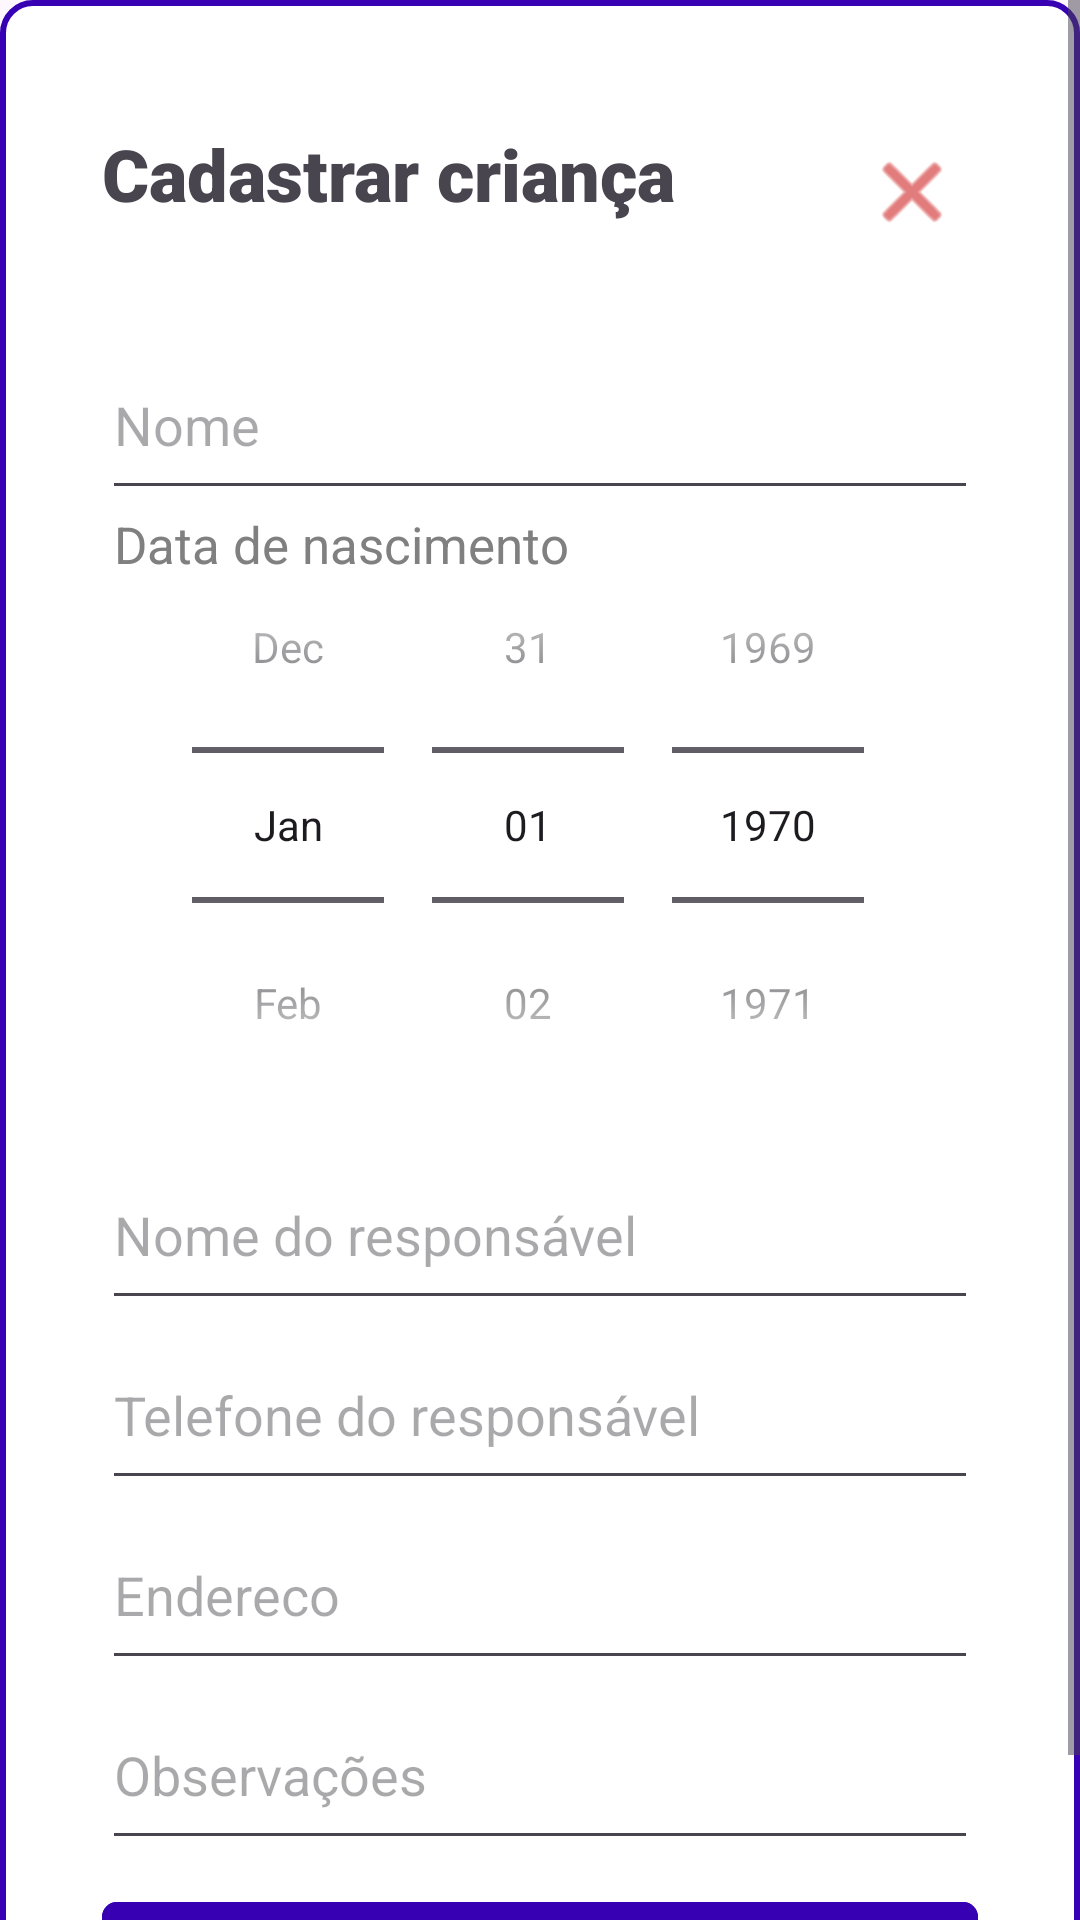

This screen was rendered from an Android layout file. Write that file and the resources it references.
<!-- AndroidManifest.xml: application theme Theme.ProjetoManá -->
<!-- res/layout/addcriancadialog.xml -->
<?xml version="1.0" encoding="utf-8"?>
<ScrollView android:layout_width="match_parent"
    android:layout_height="match_parent"
    xmlns:app="http://schemas.android.com/apk/res-auto"
    xmlns:android="http://schemas.android.com/apk/res/android">
        <androidx.constraintlayout.widget.ConstraintLayout
            android:layout_width="match_parent"
            android:layout_height="match_parent"
            android:background="@drawable/round_outline">
                <ImageButton
                    android:layout_width="60dp"
                    android:layout_height="60dp"
                    app:layout_constraintTop_toTopOf="parent"
                    app:layout_constraintEnd_toEndOf="parent"
                    android:layout_marginTop="24dp"
                    android:layout_marginEnd="16dp"
                    android:id="@+id/criancaSair"
                    android:src="@android:drawable/ic_menu_close_clear_cancel"
                    android:background="@color/white"
                    app:tint="#CF2525"/>
                <TextView
                    android:minWidth="40dp"
                    android:layout_marginStart="24dp"
                    android:layout_marginTop="24dp"
                    android:id="@+id/cadastrarCrianca"
                    android:fontFamily="sans-serif-black"
                    android:textSize="24sp"
                    android:layout_width="200dp"
                    android:layout_height="48dp"
                    android:gravity="center_vertical"
                    android:text="Cadastrar criança"
                    app:layout_constraintStart_toStartOf="parent"
                    app:layout_constraintTop_toTopOf="parent"/>
                <com.google.android.material.textfield.TextInputEditText
                    android:id="@+id/criancaNome"
                    android:hint="Nome"
                    app:layout_constraintTop_toTopOf="parent"
                    app:layout_constraintStart_toStartOf="parent"
                    android:layout_marginTop="100dp"
                    android:layout_marginStart="24dp"
                    android:layout_marginEnd="24dp"
                    android:layout_width="match_parent"
                    android:layout_height="60dp"/>
                <TextView
                    android:textColor="#808080"
                    android:layout_width="match_parent"
                    android:layout_height="20dp"
                    android:text="Data de nascimento"
                    android:fontFamily="sans-serif"
                    app:layout_constraintTop_toTopOf="parent"
                    app:layout_constraintStart_toStartOf="parent"
                    android:layout_marginTop="160dp"
                    android:textSize="17sp"
                    android:layout_marginStart="28dp"/>
                <DatePicker
                    android:id="@+id/criancaDataNascimento"
                    android:layout_width="match_parent"
                    android:layout_marginEnd="24dp"
                    android:layout_marginStart="24dp"
                    android:layout_height="210dp"
                    android:layout_marginTop="160dp"
                    android:calendarViewShown="false"
                    android:datePickerMode="spinner"
                    android:scaleY="1"
                    app:layout_constraintEnd_toEndOf="parent"
                    app:layout_constraintStart_toStartOf="parent"
                    app:layout_constraintTop_toTopOf="parent" />
                <com.google.android.material.textfield.TextInputEditText
                    android:id="@+id/criancaNomeResponsavel"
                    android:hint="Nome do responsável"
                    app:layout_constraintTop_toTopOf="parent"
                    app:layout_constraintStart_toStartOf="parent"
                    android:layout_marginTop="370dp"
                    android:layout_marginStart="24dp"
                    android:layout_marginEnd="24dp"
                    android:layout_width="match_parent"
                    android:layout_height="60dp"/>
                <com.google.android.material.textfield.TextInputEditText
                    android:id="@+id/criancaTelefoneResponsavel"
                    android:hint="Telefone do responsável"
                    app:layout_constraintTop_toTopOf="parent"
                    app:layout_constraintStart_toStartOf="parent"
                    android:layout_marginTop="430dp"
                    android:layout_marginStart="24dp"
                    android:layout_marginEnd="24dp"
                    android:layout_width="match_parent"
                    android:layout_height="60dp"/>
                <com.google.android.material.textfield.TextInputEditText
                    android:id="@+id/criancaEndereco"
                    android:hint="Endereco"
                    app:layout_constraintTop_toTopOf="parent"
                    app:layout_constraintStart_toStartOf="parent"
                    android:layout_marginTop="490dp"
                    android:layout_marginStart="24dp"
                    android:layout_marginEnd="24dp"
                    android:layout_width="match_parent"
                    android:layout_height="60dp"/>
                <com.google.android.material.textfield.TextInputEditText
                    android:id="@+id/criancaObservacoes"
                    android:hint="Observações"
                    app:layout_constraintTop_toTopOf="parent"
                    app:layout_constraintStart_toStartOf="parent"
                    android:layout_marginTop="550dp"
                    android:layout_marginStart="24dp"
                    android:layout_marginEnd="24dp"
                    android:layout_width="match_parent"
                    android:layout_height="60dp"/>
                <com.google.android.material.button.MaterialButton
                    app:cornerRadius="5dp"
                    android:id="@+id/criancaCadastrar"
                    android:text="Cadastrar"
                    app:layout_constraintTop_toTopOf="parent"
                    app:layout_constraintStart_toStartOf="parent"
                    android:layout_marginTop="620dp"
                    android:layout_marginStart="24dp"
                    android:layout_marginEnd="24dp"
                    android:layout_width="match_parent"
                    android:layout_height="60dp"
                    android:backgroundTint="@color/design_default_color_primary_dark"/>
    </androidx.constraintlayout.widget.ConstraintLayout>
</ScrollView>
<!-- resources referenced by this layout -->
<resources>
  <color name="white">#FFFFFFFF</color>
  <!-- drawable round_outline (drawable) -->
  <?xml version="1.0" encoding="utf-8"?>
  <shape xmlns:android="http://schemas.android.com/apk/res/android">
      <solid
          android:color="@color/white">
      </solid>
      <stroke
          android:color="#3700B3"
          android:width="2dp">
      </stroke>
      <corners android:radius="10dp"/>
      <padding
          android:left="10dp"
          android:top="10dp"
          android:bottom="10dp"
          android:right="10dp"
          />
  </shape>
  <style name="Theme.ProjetoManá" parent="Base.Theme.ProjetoManá" />
  <style name="Base.Theme.ProjetoManá" parent="Theme.Material3.DayNight.NoActionBar">
          <item name="colorPrimary">@color/corTema</item>
          
          
      </style>
  <color name="corTema">#FF3700B3</color>
</resources>
